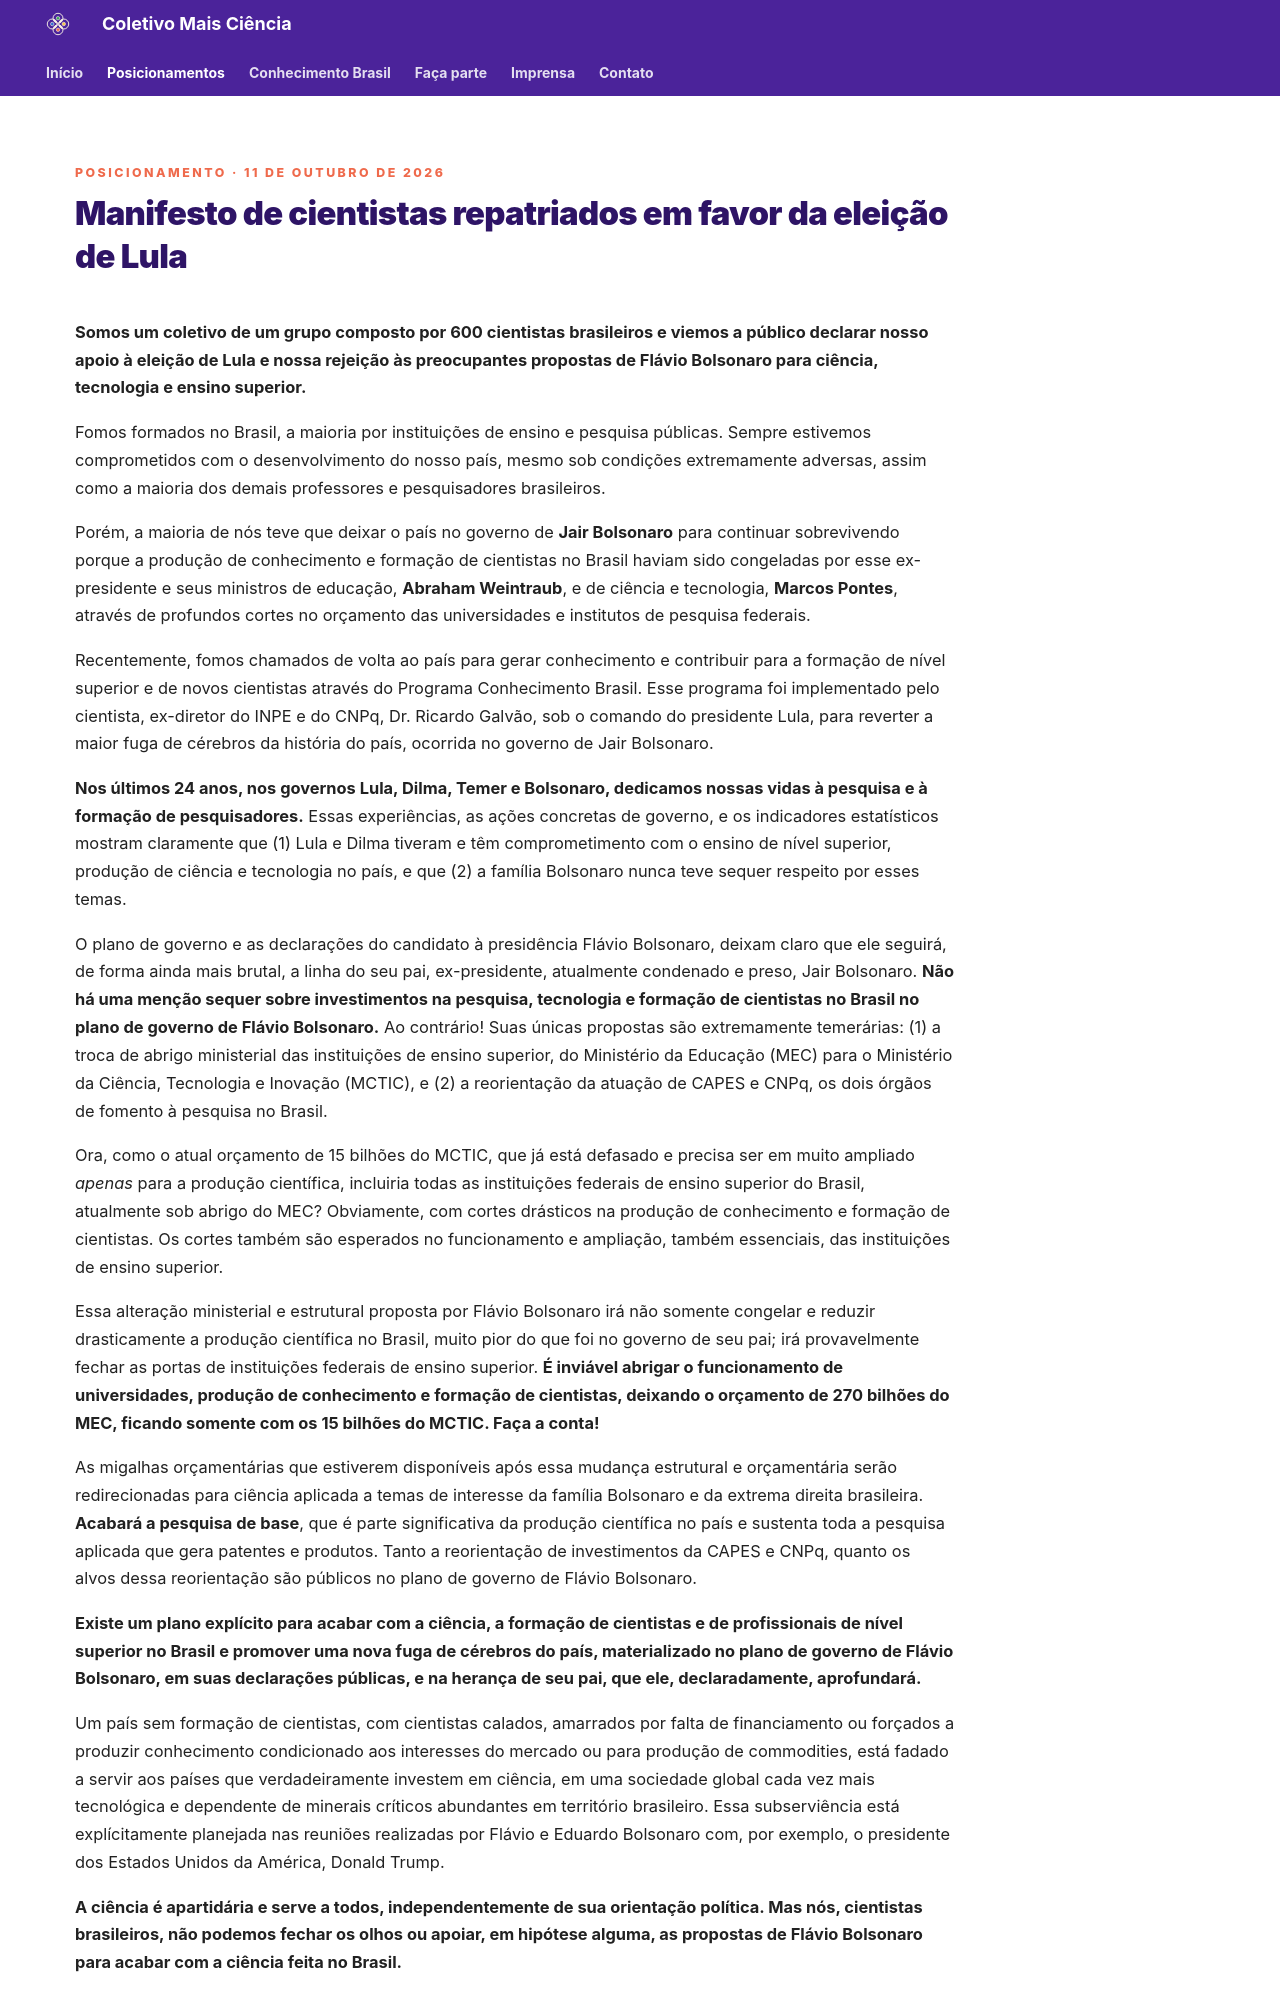

repository: coletivo-mais-ciencia/website · page: posicionamentos/manifesto-2026/index.html · generator: mkdocs

---
hide:
  - navigation
---

<span class="kicker">Posicionamento · 11 de outubro de 2026</span>

# Manifesto de cientistas repatriados em favor da eleição de Lula

**Somos um coletivo de um grupo composto por 600 cientistas brasileiros e viemos a público declarar nosso apoio à eleição de Lula e nossa rejeição às preocupantes propostas de Flávio Bolsonaro para ciência, tecnologia e ensino superior.**

Fomos formados no Brasil, a maioria por instituições de ensino e pesquisa públicas. Sempre estivemos comprometidos com o desenvolvimento do nosso país, mesmo sob condições extremamente adversas, assim como a maioria dos demais professores e pesquisadores brasileiros.

Porém, a maioria de nós teve que deixar o país no governo de **Jair Bolsonaro** para continuar sobrevivendo porque a produção de conhecimento e formação de cientistas no Brasil haviam sido congeladas por esse ex-presidente e seus ministros de educação, **Abraham Weintraub**, e de ciência e tecnologia, **Marcos Pontes**, através de profundos cortes no orçamento das universidades e institutos de pesquisa federais.

Recentemente, fomos chamados de volta ao país para gerar conhecimento e contribuir para a formação de nível superior e de novos cientistas através do Programa Conhecimento Brasil. Esse programa foi implementado pelo cientista, ex-diretor do INPE e do CNPq, Dr. Ricardo Galvão, sob o comando do presidente Lula, para reverter a maior fuga de cérebros da história do país, ocorrida no governo de Jair Bolsonaro.

**Nos últimos 24 anos, nos governos Lula, Dilma, Temer e Bolsonaro, dedicamos nossas vidas à pesquisa e à formação de pesquisadores.** Essas experiências, as ações concretas de governo, e os indicadores estatísticos mostram claramente que (1) Lula e Dilma tiveram e têm comprometimento com o ensino de nível superior, produção de ciência e tecnologia no país, e que (2) a família Bolsonaro nunca teve sequer respeito por esses temas.

O plano de governo e as declarações do candidato à presidência Flávio Bolsonaro, deixam claro que ele seguirá, de forma ainda mais brutal, a linha do seu pai, ex-presidente, atualmente condenado e preso, Jair Bolsonaro. **Não há uma menção sequer sobre investimentos na pesquisa, tecnologia e formação de cientistas no Brasil no plano de governo de Flávio Bolsonaro.** Ao contrário! Suas únicas propostas são extremamente temerárias: (1) a troca de abrigo ministerial das instituições de ensino superior, do Ministério da Educação (MEC) para o Ministério da Ciência, Tecnologia e Inovação (MCTIC), e (2) a reorientação da atuação de CAPES e CNPq, os dois órgãos de fomento à pesquisa no Brasil.

Ora, como o atual orçamento de 15 bilhões do MCTIC, que já está defasado e precisa ser em muito ampliado *apenas* para a produção científica, incluiria todas as instituições federais de ensino superior do Brasil, atualmente sob abrigo do MEC? Obviamente, com cortes drásticos na produção de conhecimento e formação de cientistas. Os cortes também são esperados no funcionamento e ampliação, também essenciais, das instituições de ensino superior.

Essa alteração ministerial e estrutural proposta por Flávio Bolsonaro irá não somente congelar e reduzir drasticamente a produção científica no Brasil, muito pior do que foi no governo de seu pai; irá provavelmente fechar as portas de instituições federais de ensino superior. **É inviável abrigar o funcionamento de universidades, produção de conhecimento e formação de cientistas, deixando o orçamento de 270 bilhões do MEC, ficando somente com os 15 bilhões do MCTIC. Faça a conta!**

As migalhas orçamentárias que estiverem disponíveis após essa mudança estrutural e orçamentária serão redirecionadas para ciência aplicada a temas de interesse da família Bolsonaro e da extrema direita brasileira. **Acabará a pesquisa de base**, que é parte significativa da produção científica no país e sustenta toda a pesquisa aplicada que gera patentes e produtos. Tanto a reorientação de investimentos da CAPES e CNPq, quanto os alvos dessa reorientação são públicos no plano de governo de Flávio Bolsonaro.

**Existe um plano explícito para acabar com a ciência, a formação de cientistas e de profissionais de nível superior no Brasil e promover uma nova fuga de cérebros do país, materializado no plano de governo de Flávio Bolsonaro, em suas declarações públicas, e na herança de seu pai, que ele, declaradamente, aprofundará.**

Um país sem formação de cientistas, com cientistas calados, amarrados por falta de financiamento ou forçados a produzir conhecimento condicionado aos interesses do mercado ou para produção de commodities, está fadado a servir aos países que verdadeiramente investem em ciência, em uma sociedade global cada vez mais tecnológica e dependente de minerais críticos abundantes em território brasileiro. Essa subserviência está explícitamente planejada nas reuniões realizadas por Flávio e Eduardo Bolsonaro com, por exemplo, o presidente dos Estados Unidos da América, Donald Trump.
